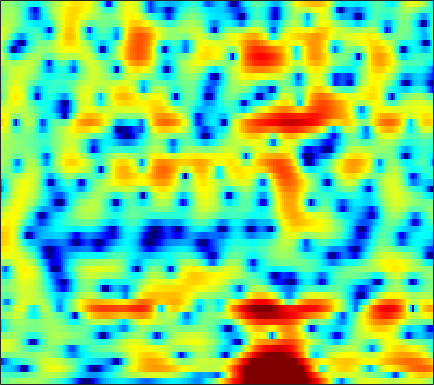

The data file committed next to this chart (first rows):
-1.3864, -1.0239, -0.60449, -0.24284, 0.0012783, 0.28578, 0.5314, 0.69316, 0.87829, 1.0292, 1.1381, 1.2007, 1.2543, 1.2721, 1.2611, 1.2104, 1.1224, 1.0285, 0.86539, 0.65434, 0.39876, 0.17286, -0.17092, -0.5697
-2.054, -1.997, -1.975, -2.006, -2.055, -2.137, -2.223, -2.266, -2.266, -2.179, -1.976, -1.743, -1.335, -0.8504, -0.459, 0.06683, 0.5655, 0.9057, 1.298, 1.611, 1.836, 1.943, 2, 1.958
-5.811, -5.983, -6.079, -6.101, -6.175, -6.468, -7.128, -7.979, -9.832, -13.13, -20.41, -29.27, -14.79, -8.999, -6.202, -3.466, -1.433, -0.2276, 1.051, 2.037, 2.779, 3.198, 3.593, 3.817
-11.94, -11.24, -9.227, -7.291, -6.147, -5.01, -4.231, -3.829, -3.457, -3.187, -2.909, -2.639, -2.147, -1.512, -0.9666, -0.1996, 0.5591, 1.085, 1.702, 2.202, 2.578, 2.773, 2.919, 2.935
-0.1482, -0.2351, -0.2697, -0.2336, -0.1813, -0.1032, -0.03489, 0.004082, 0.03815, 0.05642, 0.07697, 0.1048, 0.1682, 0.2697, 0.3631, 0.5218, 0.706, 0.847, 1.019, 1.145, 1.202, 1.185, 1.06, 0.7907
3.099, 2.962, 2.761, 2.531, 2.332, 2.019, 1.642, 1.308, 0.7974, 0.2031, -0.4597, -0.9766, -1.652, -2.214, -2.495, -2.598, -2.388, -2.069, -1.518, -0.9525, -0.4707, -0.1988, 0.01308, 0.01683
3.269, 3.214, 3.102, 2.922, 2.729, 2.372, 1.873, 1.383, 0.5404, -0.5798, -2.075, -3.547, -6.221, -10.41, -16.07, -27.48, -12.61, -8.54, -5.189, -2.974, -1.433, -0.5936, 0.2121, 0.7222
-0.2809, 0.02428, 0.4047, 0.7024, 0.8495, 0.9275, 0.8509, 0.6855, 0.3227, -0.1976, -0.8721, -1.452, -2.262, -2.985, -3.362, -3.501, -3.166, -2.683, -1.884, -1.061, -0.3046, 0.1832, 0.7092, 1.09
-6.009, -4.512, -2.915, -1.708, -1.023, -0.3491, 0.0931, 0.2907, 0.4078, 0.3897, 0.2811, 0.164, -0.007786, -0.1546, -0.2221, -0.2372, -0.1628, -0.05229, 0.1599, 0.4032, 0.6425, 0.8029, 0.9743, 1.081
-5.378, -3.94, -2.374, -1.17, -0.4621, 0.2509, 0.7298, 0.9539, 1.082, 1.042, 0.8659, 0.6746, 0.3731, 0.08671, -0.0752, -0.177, -0.1308, -0.01031, 0.2371, 0.4978, 0.7272, 0.8572, 0.9405, 0.9198
-0.1111, 0.1715, 0.599, 1.064, 1.427, 1.87, 2.201, 2.339, 2.313, 1.98, 1.283, 0.5001, -0.9401, -2.745, -4.079, -4.955, -4.174, -3, -1.429, -0.2316, 0.5227, 0.8192, 0.8787, 0.6459
0.3157, -0.6167, -1.562, -1.497, -0.7043, 0.775, 2.131, 2.896, 3.514, 3.638, 3.187, 2.453, 0.8901, -1.411, -3.427, -4.959, -3.551, -1.78, 0.1388, 1.273, 1.737, 1.662, 0.9995, -0.2908
-3.058, -5.256, -8.815, -9.354, -6.561, -2.995, -0.4655, 0.8914, 2.119, 2.839, 3.166, 3.193, 3.025, 2.723, 2.479, 2.221, 2.049, 1.95, 1.813, 1.541, 1.04, 0.479, -0.5535, -1.963
-1.121, -1.299, -1.378, -1.179, -0.8261, -0.1768, 0.5615, 1.109, 1.748, 2.23, 2.546, 2.675, 2.713, 2.628, 2.482, 2.204, 1.836, 1.486, 0.9279, 0.258, -0.5463, -1.23, -2.238, -3.333
-0.4477, -0.2903, -0.04246, 0.2852, 0.5708, 1.005, 1.465, 1.799, 2.209, 2.534, 2.758, 2.842, 2.835, 2.696, 2.495, 2.105, 1.588, 1.11, 0.3399, -0.5684, -1.615, -2.503, -3.809, -5.269
-1.304, -1.182, -0.8874, -0.4172, 0.03505, 0.7259, 1.441, 1.94, 2.518, 2.968, 3.261, 3.37, 3.364, 3.17, 2.912, 2.408, 1.722, 1.102, 0.1291, -1.009, -2.293, -3.36, -4.881, -6.534
-4.631, -5.512, -5.861, -4.664, -3.142, -1.064, 0.7, 1.778, 2.893, 3.665, 4.13, 4.296, 4.289, 4.036, 3.693, 3.035, 2.145, 1.334, 0.06709, -1.399, -3.063, -4.402, -6.284, -8.141
-5.499, -7.983, -10.54, -7.445, -4.299, -1.07, 1.189, 2.421, 3.602, 4.349, 4.736, 4.812, 4.656, 4.229, 3.736, 2.861, 1.738, 0.7259, -0.8506, -2.712, -4.914, -6.847, -10.01, -14.29
0.6192, 0.5374, 0.6427, 1.049, 1.52, 2.233, 2.916, 3.339, 3.725, 3.89, 3.821, 3.616, 3.135, 2.418, 1.722, 0.5862, -0.7752, -1.96, -3.734, -5.708, -7.821, -9.439, -11.56, -13.45
3.457, 3.545, 3.638, 3.698, 3.727, 3.718, 3.642, 3.526, 3.264, 2.866, 2.321, 1.811, 0.9927, 0.003901, -0.8612, -2.214, -3.809, -5.193, -7.332, -9.846, -12.75, -14.97, -17.28, -17.55
5.059, 5.084, 5.005, 4.81, 4.583, 4.176, 3.634, 3.138, 2.371, 1.488, 0.5164, -0.2587, -1.325, -2.43, -3.282, -4.509, -5.895, -7.093, -8.997, -11.41, -14.57, -17.53, -21.2, -20.2
6.114, 6.056, 5.827, 5.426, 4.996, 4.245, 3.264, 2.371, 0.9784, -0.6283, -2.379, -3.685, -5.213, -6.283, -6.761, -7.1, -7.394, -7.667, -8.169, -8.815, -9.489, -9.937, -10.31, -10.33
6.446, 6.387, 6.146, 5.682, 5.168, 4.23, 2.97, 1.767, -0.257, -2.914, -6.502, -10.22, -17.72, -19.26, -14.62, -11.07, -9.181, -8.328, -7.635, -7.235, -6.982, -6.836, -6.664, -6.465
5.561, 5.671, 5.636, 5.361, 4.987, 4.238, 3.18, 2.165, 0.4834, -1.59, -4.009, -5.918, -8.147, -9.284, -9.313, -8.915, -8.465, -8.181, -7.838, -7.464, -7.033, -6.652, -6.095, -5.552
3.803, 4.262, 4.646, 4.78, 4.714, 4.401, 3.818, 3.222, 2.217, 1.004, -0.3636, -1.453, -2.931, -4.421, -5.544, -7.089, -8.733, -9.955, -11.19, -11.35, -10.37, -9.292, -7.842, -6.612
1.753, 2.612, 3.482, 4.076, 4.338, 4.467, 4.341, 4.088, 3.549, 2.789, 1.807, 0.9296, -0.4481, -2.107, -3.611, -6.034, -9.333, -12.81, -20.42, -22.09, -14.76, -11.83, -9.38, -7.825
-0.2961, 0.7647, 1.969, 2.909, 3.45, 3.946, 4.213, 4.249, 4.094, 3.708, 3.092, 2.481, 1.466, 0.2312, -0.8437, -2.454, -4.177, -5.447, -6.876, -7.738, -8.028, -8.051, -8.075, -8.239
-2.657, -1.451, 0.01848, 1.265, 2.061, 2.915, 3.523, 3.825, 4.019, 3.98, 3.727, 3.395, 2.782, 1.992, 1.304, 0.2683, -0.8273, -1.668, -2.778, -3.858, -4.948, -5.787, -7.042, -8.635
-6.017, -4.379, -2.366, -0.6269, 0.4895, 1.729, 2.66, 3.192, 3.674, 3.913, 3.925, 3.795, 3.447, 2.904, 2.395, 1.568, 0.6064, -0.1902, -1.332, -2.542, -3.8, -4.753, -6.056, -7.398
-10.1, -7.211, -4.236, -1.905, -0.5022, 0.9819, 2.123, 2.779, 3.416, 3.815, 3.982, 3.975, 3.778, 3.366, 2.92, 2.151, 1.154, 0.2739, -1.087, -2.633, -4.266, -5.493, -6.925, -7.819
-7.727, -5.58, -3.26, -1.388, -0.2685, 0.9433, 1.895, 2.46, 3.055, 3.491, 3.773, 3.863, 3.811, 3.553, 3.186, 2.475, 1.474, 0.4969, -1.143, -3.295, -6.161, -9.025, -14.5, -18.6
-2.706, -1.978, -1.112, -0.421, -0.05555, 0.2958, 0.5539, 0.7724, 1.185, 1.715, 2.282, 2.643, 2.965, 3.033, 2.895, 2.427, 1.653, 0.8638, -0.4618, -2.095, -4.005, -5.559, -7.402, -7.972
-0.2005, 0.0123, 0.04154, -0.3617, -0.9919, -2.317, -4.149, -5.342, -5.294, -3.313, -1.143, 0.1695, 1.385, 2.001, 2.16, 1.956, 1.355, 0.7166, -0.3276, -1.415, -2.381, -2.88, -3.026, -2.572
1.008, 1.153, 0.9662, 0.2133, -0.7633, -2.833, -6.005, -8.977, -9.364, -5.452, -2.29, -0.6829, 0.6984, 1.376, 1.488, 1.166, 0.302, -0.7185, -2.591, -5.076, -7.773, -8.682, -7.047, -4.23
1.085, 1.272, 1.226, 0.9336, 0.5624, -0.06111, -0.6526, -0.968, -1.053, -0.7385, -0.2236, 0.1511, 0.4872, 0.578, 0.4062, -0.1258, -1.075, -2.119, -4.047, -6.693, -9.816, -11.07, -8.716, -5.274
0.9934, 1.097, 1.112, 1.018, 0.8927, 0.6921, 0.4762, 0.3492, 0.2173, 0.1524, 0.1184, 0.08748, -0.01355, -0.2301, -0.4684, -0.9201, -1.514, -2.02, -2.746, -3.41, -3.783, -3.756, -3.304, -2.481
1.318, 1.319, 1.265, 1.113, 0.9635, 0.7441, 0.5237, 0.3785, 0.2248, 0.08719, -0.04623, -0.1619, -0.3478, -0.6147, -0.8477, -1.233, -1.644, -1.949, -2.282, -2.491, -2.514, -2.374, -2.022, -1.495
2.199, 2.11, 1.832, 1.416, 1.042, 0.5283, 0.1099, -0.1128, -0.2446, -0.2446, -0.2044, -0.2093, -0.3156, -0.5577, -0.8652, -1.397, -2.021, -2.5, -3.023, -3.262, -3.175, -2.914, -2.324, -1.58
4.067, 3.828, 3.121, 2.016, 0.9362, -0.7469, -2.269, -2.8, -2.41, -1.311, -0.2777, 0.2585, 0.5582, 0.3999, -0.05034, -1.049, -2.606, -4.096, -6.359, -7.877, -7.172, -5.72, -3.722, -2.108
5.921, 5.567, 4.616, 2.977, 1.192, -2.548, -9.404, -16.36, -7.029, -2.227, 0.2543, 1.293, 1.941, 1.862, 1.395, 0.1971, -1.76, -3.91, -7.998, -12.23, -9.942, -6.973, -4.088, -2.429
4.868, 4.621, 4.093, 3.278, 2.485, 1.365, 0.4157, 0.05684, 0.1614, 0.6911, 1.245, 1.501, 1.586, 1.313, 0.9269, 0.07247, -0.9559, -1.803, -2.89, -3.683, -3.976, -3.981, -3.926, -4.094
2.938, 3.025, 3.091, 3.115, 3.038, 2.914, 2.724, 2.6, 2.423, 2.236, 1.966, 1.696, 1.188, 0.5637, 0.01164, -0.7522, -1.538, -2.054, -2.651, -3.176, -3.611, -3.922, -4.554, -5.366
-0.1226, 0.8515, 2.01, 2.917, 3.443, 3.865, 4.06, 4.05, 3.859, 3.441, 2.79, 2.151, 1.072, -0.2059, -1.279, -2.597, -3.63, -4.078, -4.192, -4.015, -3.897, -3.936, -4.198, -4.839
-4.311, -1.467, 1.062, 2.727, 3.615, 4.391, 4.804, 4.874, 4.685, 4.152, 3.26, 2.31, 0.6345, -1.71, -4.088, -8.486, -14.05, -13.79, -9.306, -6.299, -4.545, -3.814, -3.292, -3.331
-1.608, -0.4865, 1.004, 2.233, 2.946, 3.669, 4.062, 4.168, 4.026, 3.571, 2.775, 1.928, 0.4522, -1.5, -3.258, -5.833, -7.865, -8.159, -6.977, -5.461, -4.236, -3.549, -3.014, -2.74
-1.212, -0.4162, 0.6381, 1.575, 2.162, 2.749, 3.108, 3.234, 3.195, 2.929, 2.436, 1.932, 1.075, 0.08425, -0.6744, -1.702, -2.505, -2.924, -3.24, -3.311, -3.289, -3.205, -3.107, -2.968
-2.163, -0.9294, 0.317, 1.283, 1.84, 2.374, 2.737, 2.88, 2.941, 2.84, 2.595, 2.325, 1.846, 1.266, 0.7601, 0.02856, -0.7521, -1.336, -2.125, -2.875, -3.528, -3.942, -4.19, -4.178
-0.8284, 0.08632, 0.964, 1.566, 1.884, 2.213, 2.445, 2.571, 2.687, 2.736, 2.701, 2.604, 2.385, 2.022, 1.627, 0.989, 0.1101, -0.7276, -2.109, -3.89, -6.014, -7.691, -9.074, -8.412
1.889, 1.833, 1.662, 1.351, 1.141, 0.9212, 0.8429, 0.9254, 1.147, 1.476, 1.805, 2.002, 2.176, 2.191, 2.058, 1.686, 1.008, 0.2402, -1.163, -3.269, -6.351, -9.687, -14.46, -11.06
2.646, 1.695, 0.1532, -1.681, -3.14, -4.757, -5.333, -4.931, -3.884, -2.716, -1.594, -0.8289, 0.03704, 0.7229, 1.102, 1.331, 1.316, 1.111, 0.6213, -0.08545, -0.8711, -1.376, -1.64, -1.308
1.901, 0.4359, -2.206, -5.903, -9.832, -19.73, -21.97, -15.13, -11.5, -9.562, -7.769, -6.305, -4.336, -2.633, -1.601, -0.5659, 0.09831, 0.4097, 0.5831, 0.637, 0.6327, 0.6834, 0.8539, 1.223
2.413, 1.211, -0.7508, -3.128, -5.121, -7.698, -10.01, -11.74, -14.94, -21.59, -19.57, -13.2, -8.178, -5.097, -3.538, -2.008, -1.097, -0.6925, -0.4331, -0.3893, -0.4096, -0.3705, -0.1379, 0.4004
3.516, 2.84, 1.754, 0.4687, -0.6357, -2.226, -3.937, -5.312, -7.14, -8.433, -8.219, -7.148, -5.387, -3.829, -2.886, -2.084, -1.666, -1.655, -1.97, -2.78, -4.028, -5.148, -6.009, -4.935
2.957, 2.837, 2.469, 1.888, 1.349, 0.5337, -0.3341, -0.9834, -1.776, -2.402, -2.76, -2.878, -2.872, -2.79, -2.726, -2.772, -2.938, -3.206, -3.887, -5.112, -7.251, -9.814, -14.53, -11.46
1.409, 1.723, 1.877, 1.783, 1.589, 1.188, 0.6587, 0.1941, -0.478, -1.19, -1.958, -2.553, -3.359, -4.145, -4.711, -5.208, -5.478, -5.488, -5.412, -5.276, -5.153, -4.968, -4.448, -3.345
0.4781, 0.9394, 1.319, 1.462, 1.422, 1.186, 0.7649, 0.3445, -0.3716, -1.278, -2.42, -3.462, -5.199, -7.399, -9.343, -11.67, -11.86, -10.43, -8.056, -6.046, -4.422, -3.398, -2.118, -0.912
0.2101, 0.6099, 0.955, 1.089, 1.058, 0.869, 0.5174, 0.1532, -0.4856, -1.333, -2.433, -3.49, -5.351, -7.923, -10.56, -14.89, -15.14, -11.89, -8.152, -5.505, -3.57, -2.416, -1.1, 0.02453
0.1284, 0.4254, 0.6004, 0.5586, 0.4224, 0.1492, -0.1847, -0.467, -0.845, -1.246, -1.72, -2.154, -2.817, -3.578, -4.104, -4.573, -4.548, -4.196, -3.443, -2.573, -1.751, -1.176, -0.4965, 0.1685
